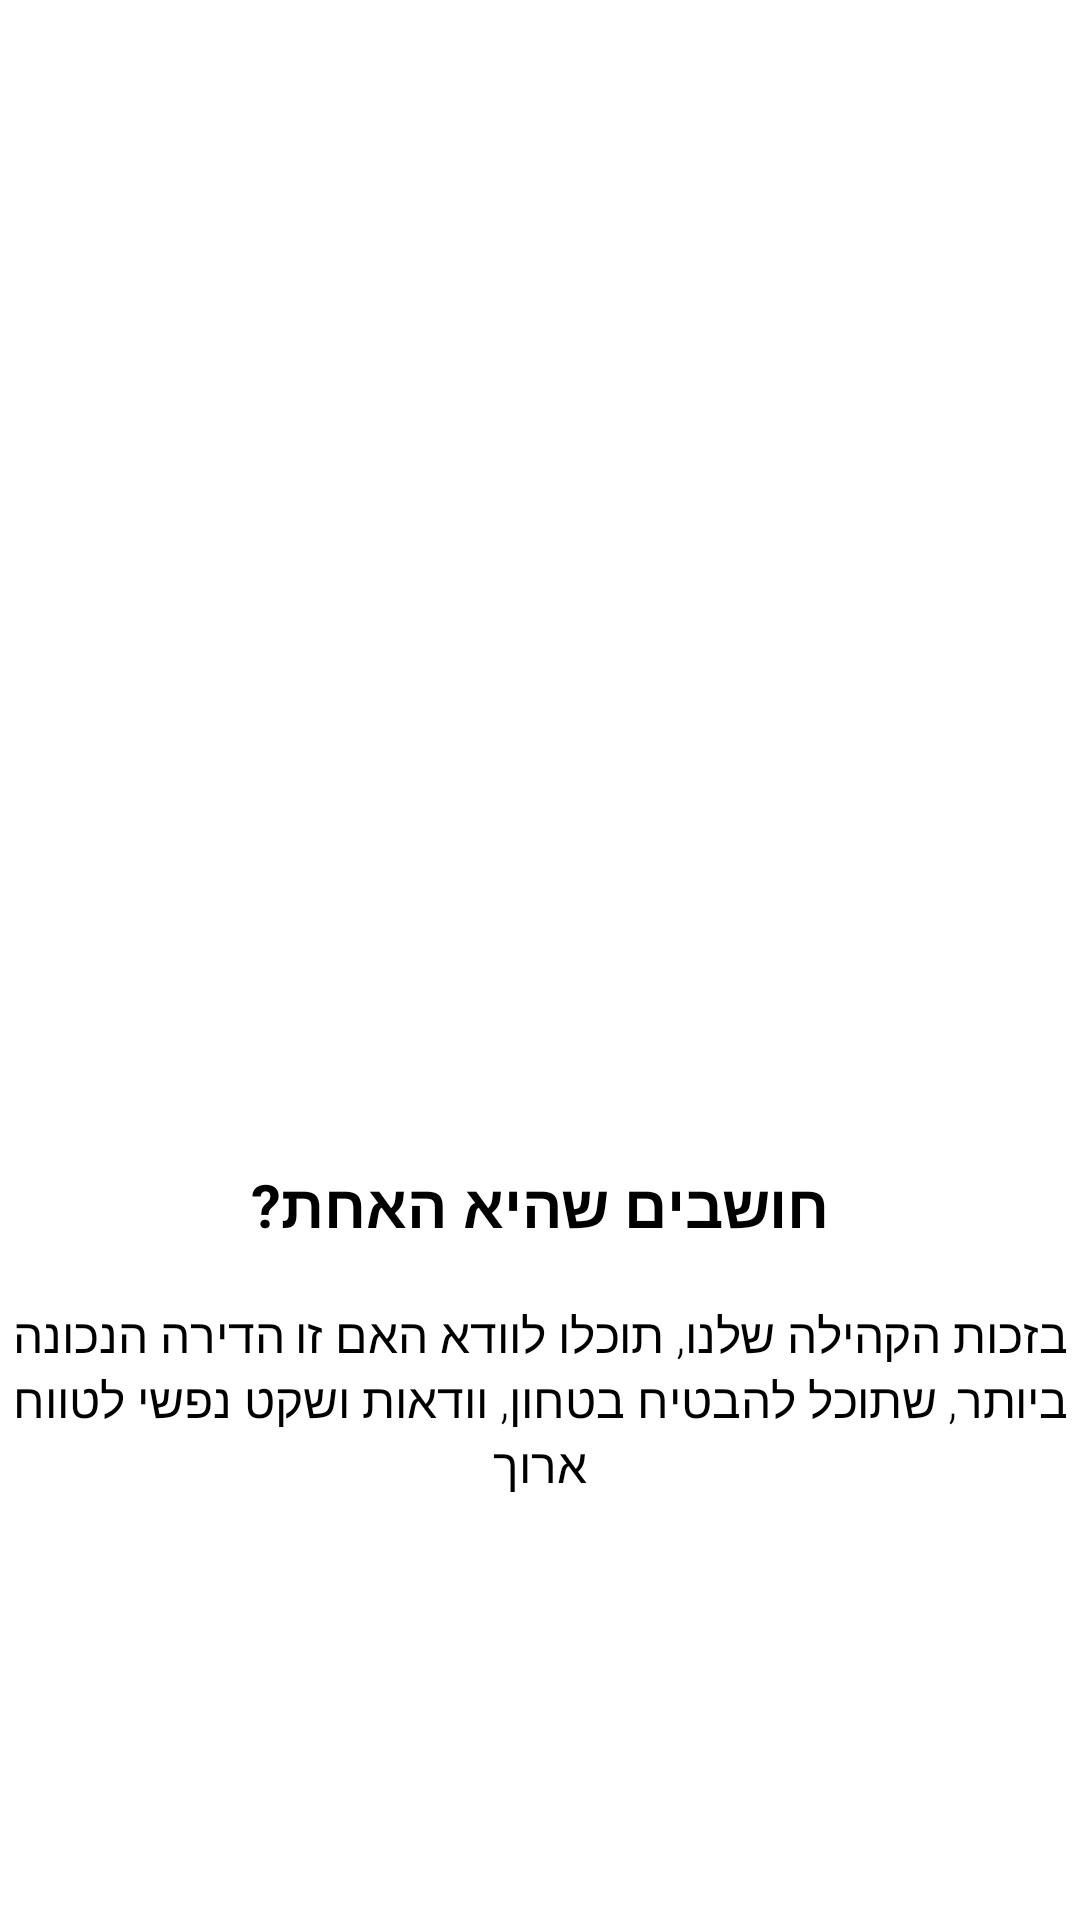

Reconstruct the res/layout file that produces this screen, plus the resources it refers to.
<!-- AndroidManifest.xml: application theme Theme.Verify -->
<!-- res/layout/fragment_introduction_internal3.xml -->
<?xml version="1.0" encoding="utf-8"?>
<RelativeLayout xmlns:android="http://schemas.android.com/apk/res/android"
    xmlns:tools="http://schemas.android.com/tools"
    android:layout_width="match_parent"
    android:layout_height="510dp"
    tools:context=".fragments.IntroductionFragmentInternal3">

    <ImageView
        android:layout_width="289dp"
        android:layout_height="276dp"
        android:layout_marginTop="50dp"
        android:layout_centerHorizontal="true"
        android:src="@drawable/ic_introduction_layout_drawing_3" />

    <TextView
        android:layout_width="wrap_content"
        android:layout_height="wrap_content"
        android:layout_marginTop="388dp"
        android:layout_centerHorizontal="true"
        android:text="@string/introduction_layout_3_title"
        android:textFontWeight="700"
        android:textAppearance="@style/introduction_layout_title"/>

    <TextView
        android:layout_width="wrap_content"
        android:layout_height="wrap_content"
        android:layout_marginTop="434dp"
        android:layout_centerHorizontal="true"
        android:gravity="center"
        android:textFontWeight="300"
        android:text="@string/introduction_layout_3_content"
        android:textAppearance="@style/introduction_layout_content"/>


</RelativeLayout>
<!-- resources referenced by this layout -->
<resources>
  <string name="introduction_layout_3_content">בזכות הקהילה שלנו, תוכלו לוודא האם
      זו הדירה הנכונה ביותר, שתוכל להבטיח
      בטחון, וודאות ושקט נפשי לטווח ארוך</string>
  <string name="introduction_layout_3_title">חושבים שהיא האחת?</string>
  <style name="introduction_layout_content">
          <item name="android:textSize">
              16sp
          </item>
  
          <item name="android:textColor">
              #000000
          </item>
      </style>
  <style name="introduction_layout_title">
          <item name="android:textSize">
              20sp
          </item>
  
          <item name="android:textColor">
              #000000
          </item>
  
      </style>
  <style name="Theme.Verify" parent="Theme.MaterialComponents.DayNight.DarkActionBar">
          
          <item name="colorPrimary">@color/white</item>
          <item name="colorPrimaryVariant">@color/purple_700</item>
          <item name="colorOnPrimary">@color/black</item>
          
          <item name="colorSecondary">@color/teal_200</item>
          <item name="colorSecondaryVariant">@color/teal_700</item>
          <item name="colorOnSecondary">@color/black</item>
          
          <item name="android:statusBarColor" tools:targetApi="l">?attr/colorPrimaryVariant</item>
          
      </style>
  <color name="white">#FFFFFFFF</color>
  <color name="purple_700">#FF3700B3</color>
  <color name="black">#FF000000</color>
  <color name="teal_200">#FF03DAC5</color>
  <color name="teal_700">#FF018786</color>
</resources>
